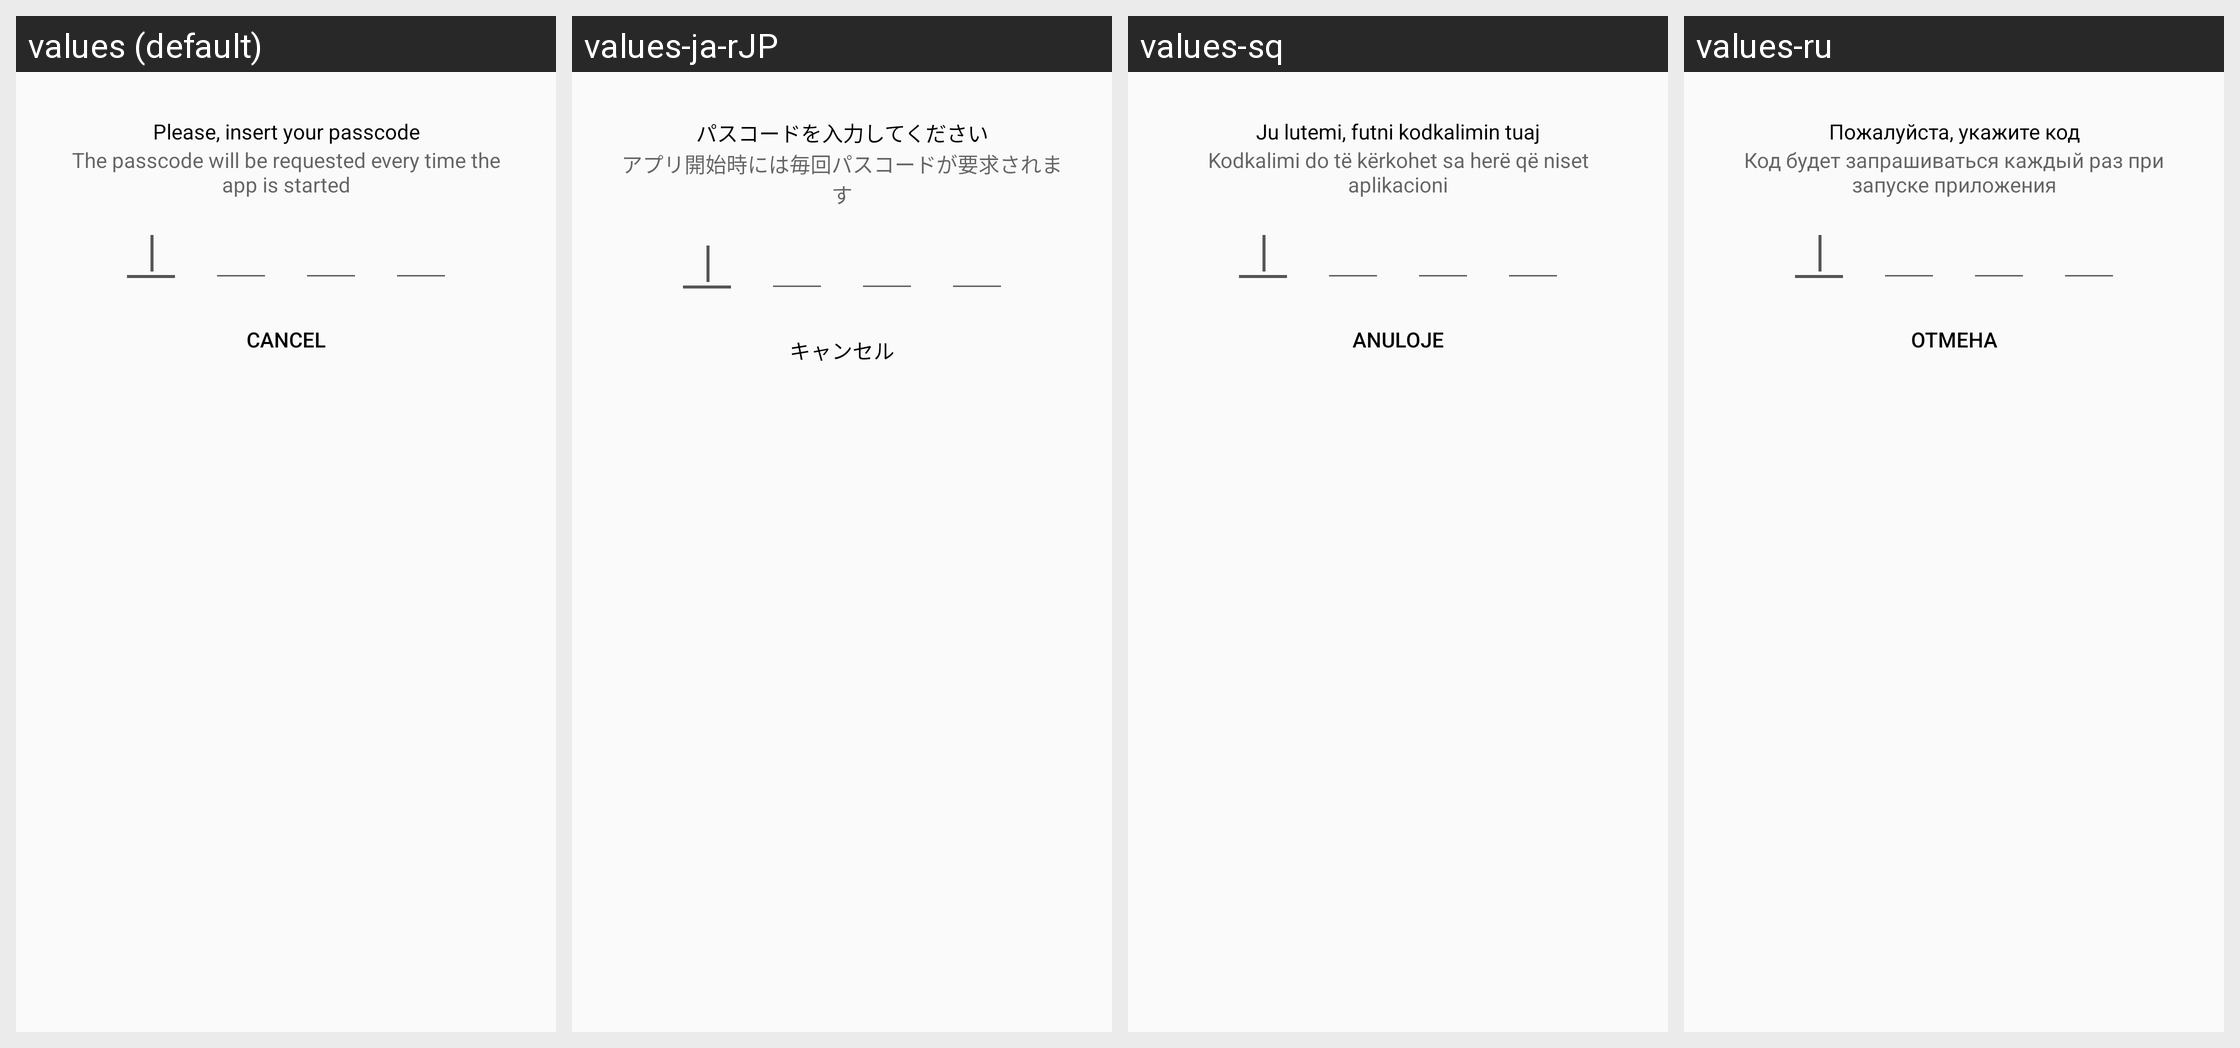

The same Android screen rendered under several of its app's locales, left to right. List the strings drawn on it with the default value and each locale's translation.
Android screen res/layout/passcodelock.xml rendered under 4 locales, left to right: values (default), values-ja-rJP, values-sq, values-ru. Device: Nexus 5 (rendered at 1080×1920; each locale shown at half size, 540×960, under a caption strip naming it); theme Theme.synox.
Other locales in the repository, not shown: values-bs, values-ca, values-cs-rCZ, values-de, values-de-rDE, values-en-rGB, values-eo, values-es, values-et-rEE, values-fi-rFI, values-fr, values-he, values-hr, values-hu-rHU, values-it, values-ko, values-lt-rLT, values-mk, values-nb-rNO, values-nl, values-pt-rBR, values-pt-rPT, values-sl, values-sv, values-th-rTH, values-tr, values-zh-rTW.
Strings drawn on this screen, with the default value and each locale's value (text and hints the layout hard-codes, and strings that could not be matched under every locale, appear in the picture but are not listed):

pass_code_enter_pass_code
  values: Please, insert your passcode
  values-ja-rJP: パスコードを入力してください
  values-sq: Ju lutemi, futni kodkalimin tuaj
  values-ru: Пожалуйста, укажите код

pass_code_configure_your_pass_code_explanation
  values: The passcode will be requested every time the app is started
  values-ja-rJP: アプリ開始時には毎回パスコードが要求されます
  values-sq: Kodkalimi do të kërkohet sa herë që niset aplikacioni
  values-ru: Код будет запрашиваться каждый раз при запуске приложения

common_cancel
  values: Cancel
  values-ja-rJP: キャンセル
  values-sq: Anuloje
  values-ru: Отмена
